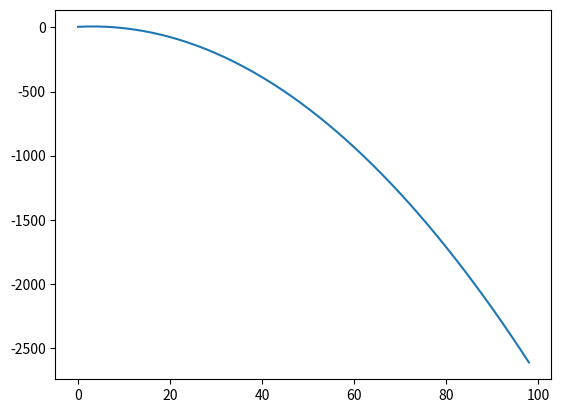

Generate this figure with matplotlib:
import matplotlib.pyplot as plt
import numpy as np

Co = 1.0
A = np.pi * (1.27e-2)**2
At = 6.0 * 2.5
Pg = 0.0
ro = 879.4
g = 9.81
hLo = 6.0

t = np.arange(0.0, 100.0, 2)


def Qm(i):
  return ro * Co * A * np.sqrt(
    2 * (Pg / ro + g * hLo)) - ro * g * Co*2 * A*2 * i / At


def Sqm(i):
  if i == 0:
    return Qm(i)
  else:
    return Qm(i) + Sqm(i - 2)


massa_acumulada = []
for i in t:
  massa_acumulada.append(Sqm(i))

plt.plot(t, massa_acumulada)
plt.show()